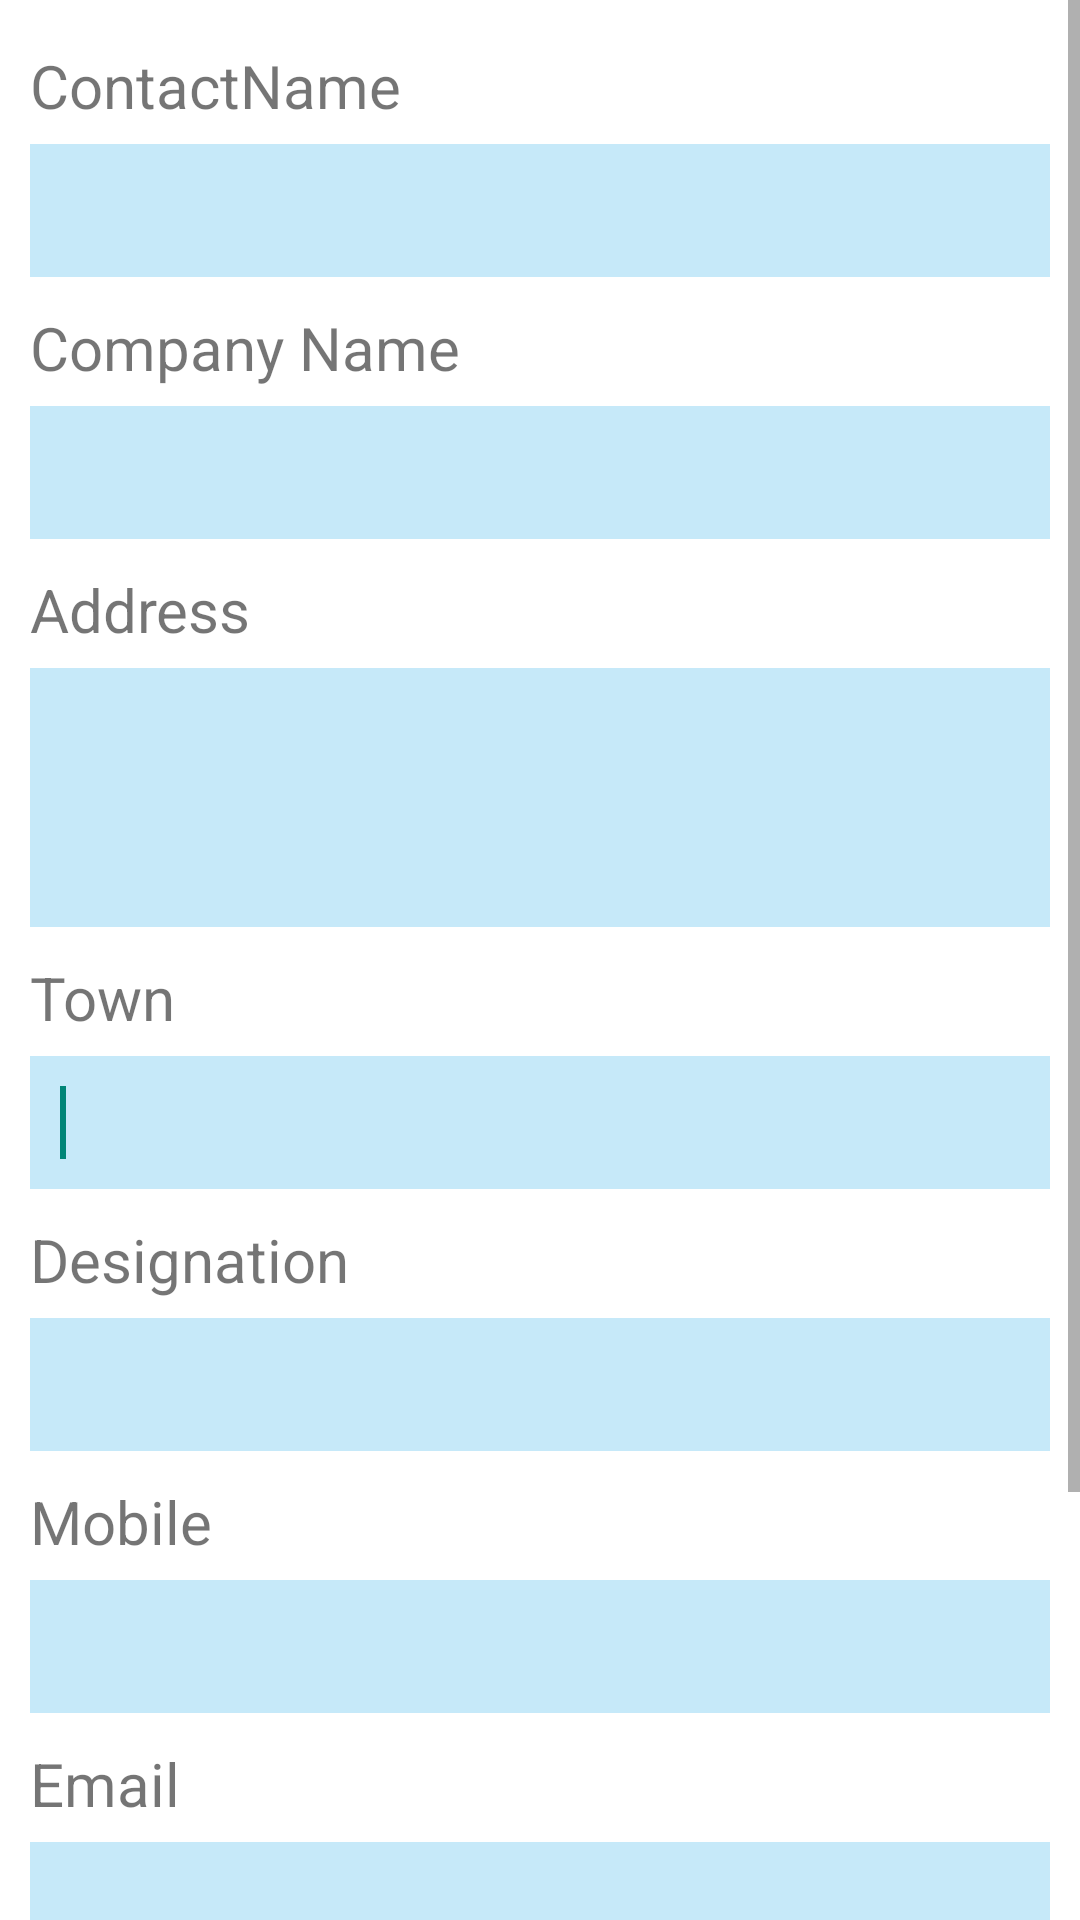

Produce the Android XML layout that renders to this screen, including the resource entries it uses.
<!-- AndroidManifest.xml: application theme AppTheme -->
<!-- res/layout/fragment_add_customer.xml -->
<?xml version="1.0" encoding="utf-8"?>
<ScrollView xmlns:android="http://schemas.android.com/apk/res/android"
    android:layout_width="match_parent"
    android:layout_height="match_parent"
    android:orientation="vertical">

    <LinearLayout
        android:layout_width="match_parent"
        android:layout_height="match_parent"
        android:orientation="vertical"
        android:padding="@dimen/padding_10">

        <TextView
            android:layout_width="wrap_content"
            android:layout_height="wrap_content"
            android:layout_marginBottom="@dimen/register_text_bottom_margin"
            android:layout_marginTop="@dimen/register_text_top_margin"
            android:text="@string/contactname"
            android:textColor="@color/edit_text_color_blue"
            android:textSize="@dimen/register_textview_size" />

        <EditText
            android:id="@+id/fragment_add_customer_edtcontactname"
            android:layout_width="fill_parent"
            android:layout_height="wrap_content"
            android:layout_marginBottom="@dimen/register_edit_bottom_margin"
            android:layout_marginTop="@dimen/register_edit_top_margin"
            android:background="#c6e9f9"
            android:imeOptions="actionNext"
            android:padding="10dip"
            android:singleLine="true"
            android:textColor="@color/edit_text_color_blue" />

        <TextView
            android:layout_width="wrap_content"
            android:layout_height="wrap_content"
            android:layout_marginBottom="@dimen/register_text_bottom_margin"
            android:layout_marginTop="@dimen/register_text_top_margin"
            android:text="@string/name"
            android:textColor="@color/edit_text_color_blue"
            android:textSize="@dimen/register_textview_size" />

        <EditText
            android:id="@+id/fragment_add_customer_edt_name"
            android:layout_width="fill_parent"
            android:layout_height="wrap_content"
            android:layout_marginBottom="@dimen/register_edit_bottom_margin"
            android:layout_marginTop="@dimen/register_edit_top_margin"
            android:background="#c6e9f9"
            android:imeOptions="actionNext"
            android:padding="10dip"
            android:singleLine="true"
            android:textColor="@color/edit_text_color_blue" />


        <TextView
            android:layout_width="wrap_content"
            android:layout_height="wrap_content"
            android:layout_marginBottom="@dimen/register_text_bottom_margin"
            android:layout_marginTop="@dimen/register_text_top_margin"
            android:text="@string/detail"
            android:textColor="@color/edit_text_color_blue"
            android:textSize="@dimen/register_textview_size" />

        <EditText
            android:id="@+id/fragment_add_customer_edt_address"
            android:layout_width="fill_parent"
            android:layout_height="wrap_content"
            android:layout_marginBottom="@dimen/register_edit_bottom_margin"
            android:layout_marginTop="@dimen/register_edit_top_margin"
            android:background="#c6e9f9"
            android:gravity="left"
            android:imeOptions="actionNext"
            android:lines="3"
            android:maxLines="3"
            android:padding="10dip"
            android:textColor="@color/edit_text_color_blue" />

        <TextView
            android:layout_width="wrap_content"
            android:layout_height="wrap_content"
            android:layout_marginBottom="@dimen/register_text_bottom_margin"
            android:layout_marginTop="@dimen/register_text_top_margin"
            android:text="@string/town"
            android:textColor="@color/edit_text_color_blue"
            android:textSize="@dimen/register_textview_size" />

        <AutoCompleteTextView
            android:id="@+id/fragment_add_costomer_ettown"
            android:layout_width="match_parent"
            android:layout_height="wrap_content"
            android:layout_marginBottom="@dimen/register_edit_bottom_margin"
            android:layout_marginTop="@dimen/register_edit_top_margin"
            android:background="#c6e9f9"
            android:ems="10"
            android:gravity="left"
            android:imeOptions="actionNext"
            android:padding="10dip">

            <requestFocus />
        </AutoCompleteTextView>


        <TextView
            android:layout_width="wrap_content"
            android:layout_height="wrap_content"
            android:layout_marginBottom="@dimen/register_text_bottom_margin"
            android:layout_marginTop="@dimen/register_text_top_margin"
            android:text="@string/designation"
            android:textColor="@color/edit_text_color_blue"
            android:textSize="@dimen/register_textview_size" />

        <EditText
            android:id="@+id/fragment_add_customer_edtdesignation"
            android:layout_width="fill_parent"
            android:layout_height="wrap_content"
            android:layout_marginBottom="@dimen/register_edit_bottom_margin"
            android:layout_marginTop="@dimen/register_edit_top_margin"
            android:background="#c6e9f9"
            android:imeOptions="actionNext"
            android:padding="10dip"
            android:singleLine="true"
            android:textColor="@color/edit_text_color_blue" />

        <TextView
            android:layout_width="wrap_content"
            android:layout_height="wrap_content"
            android:layout_marginBottom="@dimen/register_text_bottom_margin"
            android:layout_marginTop="@dimen/register_text_top_margin"
            android:text="@string/mobile"
            android:textColor="@color/edit_text_color_blue"
            android:textSize="@dimen/register_textview_size" />

        <EditText
            android:id="@+id/fragment_add_customer_edtMobile"
            android:layout_width="fill_parent"
            android:layout_height="wrap_content"
            android:layout_marginBottom="@dimen/register_edit_bottom_margin"
            android:layout_marginTop="@dimen/register_edit_top_margin"
            android:background="#c6e9f9"
            android:imeOptions="actionNext"
            android:inputType="number"
            android:padding="10dip"
            android:singleLine="true"
            android:textColor="@color/edit_text_color_blue" />

        <TextView
            android:layout_width="wrap_content"
            android:layout_height="wrap_content"
            android:layout_marginBottom="@dimen/register_text_bottom_margin"
            android:layout_marginTop="@dimen/register_text_top_margin"
            android:text="@string/email"
            android:textColor="@color/edit_text_color_blue"
            android:textSize="@dimen/register_textview_size" />

        <EditText
            android:id="@+id/fragment_add_customer_edtemail"
            android:layout_width="fill_parent"
            android:layout_height="wrap_content"
            android:layout_marginBottom="@dimen/register_edit_bottom_margin"
            android:layout_marginTop="@dimen/register_edit_top_margin"
            android:background="#c6e9f9"
            android:imeOptions="actionNext"
            android:inputType="textEmailAddress"
            android:padding="10dip"
            android:singleLine="true"
            android:textColor="@color/edit_text_color_blue" />

        <TextView
            android:layout_width="wrap_content"
            android:layout_height="wrap_content"
            android:layout_marginBottom="@dimen/register_text_bottom_margin"
            android:layout_marginTop="@dimen/register_text_top_margin"
            android:text="@string/pincode"
            android:textColor="@color/edit_text_color_blue"
            android:textSize="@dimen/register_textview_size" />

        <EditText
            android:id="@+id/fragment_add_customer_edtPincoe"
            android:layout_width="fill_parent"
            android:layout_height="wrap_content"
            android:layout_marginBottom="@dimen/register_edit_bottom_margin"
            android:layout_marginTop="@dimen/register_edit_top_margin"
            android:background="#c6e9f9"
            android:imeOptions="actionNext"
            android:inputType="number"
            android:padding="10dip"
            android:singleLine="true"
            android:textColor="@color/edit_text_color_blue" />


        <Button
            android:id="@+id/fragment_add_customer_btn_submit"
            android:layout_width="fill_parent"
            android:layout_height="wrap_content"
            android:layout_gravity="center"
            android:layout_marginTop="@dimen/register_button_top_margin"
            android:background="@drawable/button_border"
            android:gravity="center"
            android:shadowColor="@color/text_white"
            android:shadowDx="-1"
            android:shadowDy="1"
            android:shadowRadius="0.04"
            android:text="@string/submit"
            android:textColor="@color/text_blue"
            android:textStyle="bold" />


    </LinearLayout>
</ScrollView>
<!-- resources referenced by this layout -->
<resources>
  <dimen name="padding_10">10dip</dimen>
  <dimen name="register_button_top_margin">15dip</dimen>
  <dimen name="register_edit_bottom_margin">5dip</dimen>
  <dimen name="register_edit_top_margin">3dip</dimen>
  <dimen name="register_text_bottom_margin">3dip</dimen>
  <dimen name="register_text_top_margin">5dip</dimen>
  <dimen name="register_textview_size">20dip</dimen>
  <!-- drawable button_border (drawable) -->
  <?xml version="1.0" encoding="utf-8"?>
  <shape xmlns:android="http://schemas.android.com/apk/res/android"
      android:shape="rectangle">
  
      <solid android:color="@color/button_green" />
      <stroke
          android:width="1dip"
          android:color="@color/button_border_green" />
      <corners android:radius="2dp" />
  </shape>
  <string name="contactname">ContactName</string>
  <string name="designation">Designation</string>
  <string name="detail">Address</string>
  <string name="email">Email</string>
  <string name="mobile">Mobile</string>
  <string name="name">Company Name</string>
  <string name="pincode">Pincode</string>
  <string name="submit">Submit</string>
  <string name="town">Town</string>
  <style name="AppTheme" parent="Theme.AppCompat.Light">
          
  
          <item name="actionBarStyle">@style/ActionBar</item>
          <item name="android:windowActionBar">false</item>
          <item name="actionBarWidgetTheme">@style/ActionBarWidget</item>
          <item name="popupMenuStyle">@style/ListPopupWindowLight</item>
  
          <item name="android:windowContentOverlay">@null</item>
          <item name="android:windowBackground">@drawable/background_app</item>
  
  
      </style>
  <style name="ActionBar" parent="@style/Widget.AppCompat.Light.ActionBar.Solid.Inverse">
          <item name="background">@color/actionbar_bg</item>
          <item name="actionBarItemBackground">@color/actionbar_bg</item>
      </style>
  <style name="ActionBarWidget" parent="Theme.AppCompat.Light.DarkActionBar">
          
          <item name="searchIcon">@drawable/search_use</item>
          <item name="searchViewStyle">@style/AutoCompleteTextView</item>
  
      </style>
  <style name="ListPopupWindowLight" parent="@style/Widget.AppCompat.Light.ListView.DropDown">
          <item name="android:listSelector">@color/bg_blue</item>
  
      </style>
  <style name="AutoCompleteTextView" parent="Widget.AppCompat.Light.AutoCompleteTextView">
          <item name="android:textColor">@android:color/white</item>
          <item name="android:textCursorDrawable">@null</item>
      </style>
</resources>
